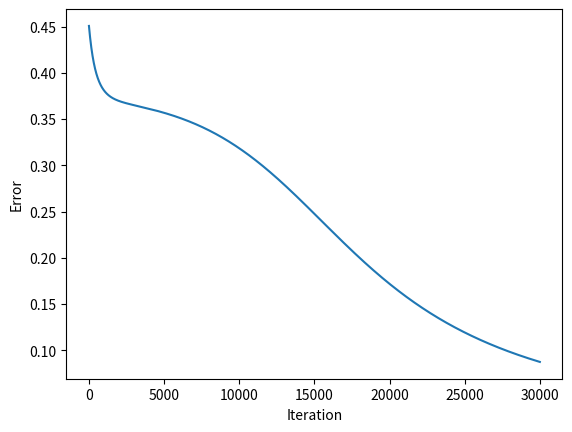

Source code (Python):

import numpy as np
import matplotlib.pyplot as plt


def sigmoid(x):
   return 1 / (1 + np.exp(-x))


def sigmoid_deriv(x):
   return sigmoid(x)*(1 - sigmoid(x))



def forward(x, w1, w2, predict=False):
   a1 = np.matmul(x, w1) #hidden layer activation =XW(1)
   z1 = sigmoid (a1) # hidden layer output

   bias = np.ones((len(z1), 1))
   z1 = np.concatenate((bias, z1), axis=1) ## add bias to hidden layer output

   a2 = np.matmul(z1, w2) # output layer activation
   z2 = sigmoid (a2) # predicted output
   if predict:
      return z2  # return z2 in the last iteration
   return a1, z1, a2, z2

def backprop(a2, z0, z1, z2, y):
   delta2 = z2 - y   #(Error = expected output - predicted output)
   Delta2 = np.matmul(z1.T, delta2) # Error * hidden layer output
   delta1 = (delta2.dot(w2[1:,:].T))*sigmoid_deriv(a2) #d hidden layer
   Delta1 = np.matmul(z0.T, delta1)
   return delta2, Delta1, Delta2


#input and output
X=np.array ([[1,0,0],
            [1,0,1],
            [1,1,0],
            [1,1,1]])
y=np.array ([[0],[1],[1],[1]])

# initial weights
w1 = np.random.randn(3, 3) 
w2 = np.random.randn(4,1)  


lr = 0.001

costs = []

epochs = 30000
m=len(X)



for i in range (epochs):
   a1, z1, a2, z2 = forward (X, w1, w2)
   delta2, Delta1, Delta2 = backprop(a2, X, z1, z2, y)


   w1 -= lr*Delta1
   w2 -= lr*Delta2

   c = np.mean(np.abs(delta2))
   costs.append(c)

#   if i % 100 == 0:
#     print('iteration: {} Error {}'.format (i, c))
#     print('Error: {}'.format (c))



print ("Training Complete.")

z3=forward (X, w1, w2, True)


print ("Precentage: ")
print (z3)
print ("Prediction: ")
print (np.round(z3))

print ("Weights: ")
print (w1)

print ("Weights: ")
print (w2)

print ("Costs: ")
print (c)

plt.plot(costs)
plt.xlabel('Iteration')
plt.ylabel('Error')
#plt.savefig('plotxor.jpg')
plt.show()
